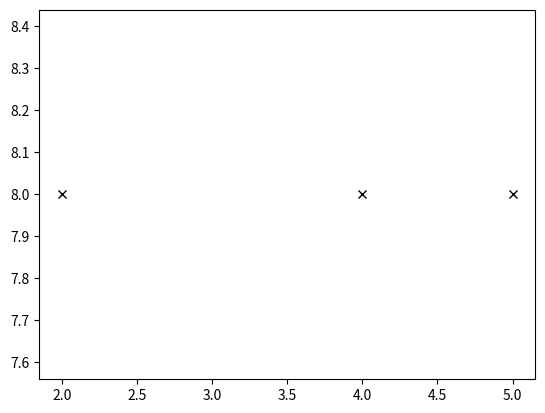

The script that saved this image:
#point.py

import matplotlib.pyplot as plt

plt.plot(4, 8, 'kx')

plt.plot(2, 8, 'kx')

plt.plot(5, 8, 'kx')



plt.show()
